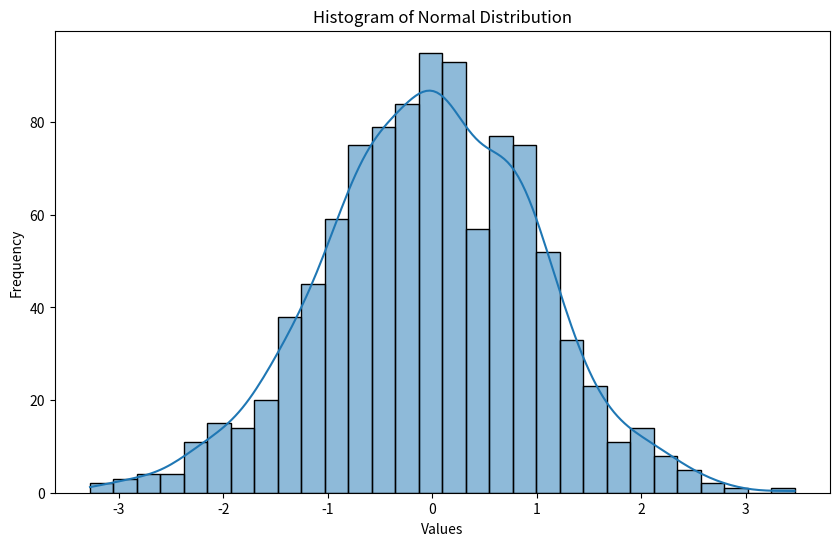

Python code for this plot:
import matplotlib.pyplot as plt 
import seaborn as sns 
import numpy as np 
# Generate data from a normal distribution 
data_normal = np.random.normal(loc=0, scale=1, size=1000) 
# Plot histogram 
plt.figure(figsize=(10, 6)) 
sns.histplot(data_normal, bins=30, kde=True) 
plt.title('Histogram of Normal Distribution') 
plt.xlabel('Values') 
plt.ylabel('Frequency') 
plt.show() 